Run: headless pygame with SDL's dummy video driver; simulated clock (each Clock.tick advances the game by its frame time, no real sleeping); random seed 0; keys injected as events and as key.get_pressed() state; no mouse input.
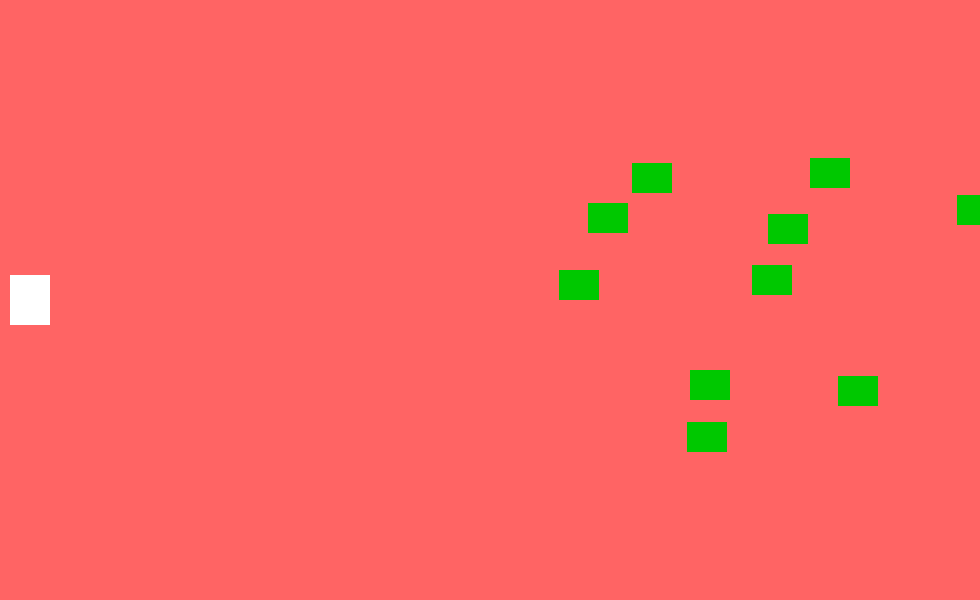
Frame 1 of 4 · flips 1–60 · no input
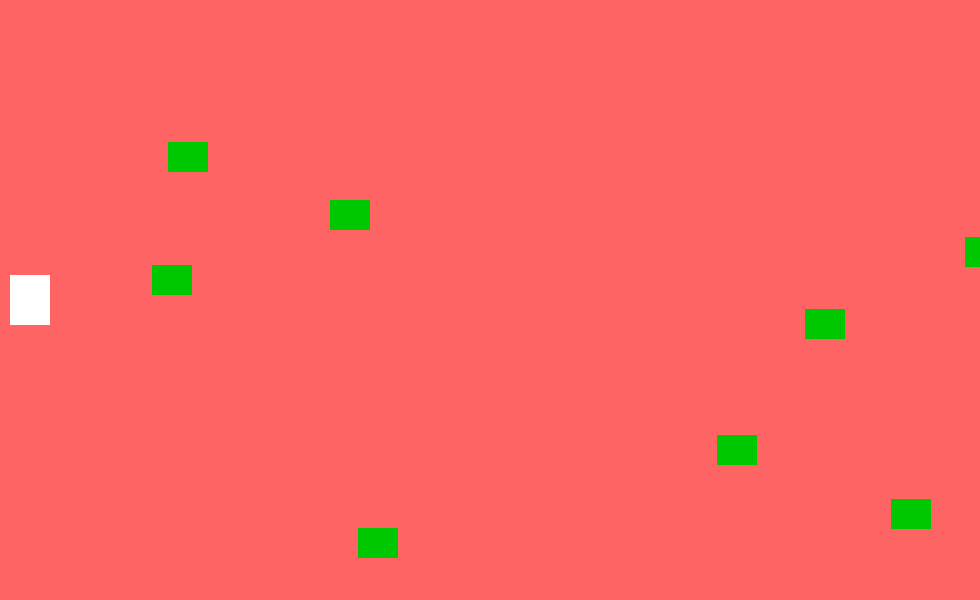
Frame 2 of 4 · flips 61–180 · tapped SPACE, RETURN · held RIGHT (→), D
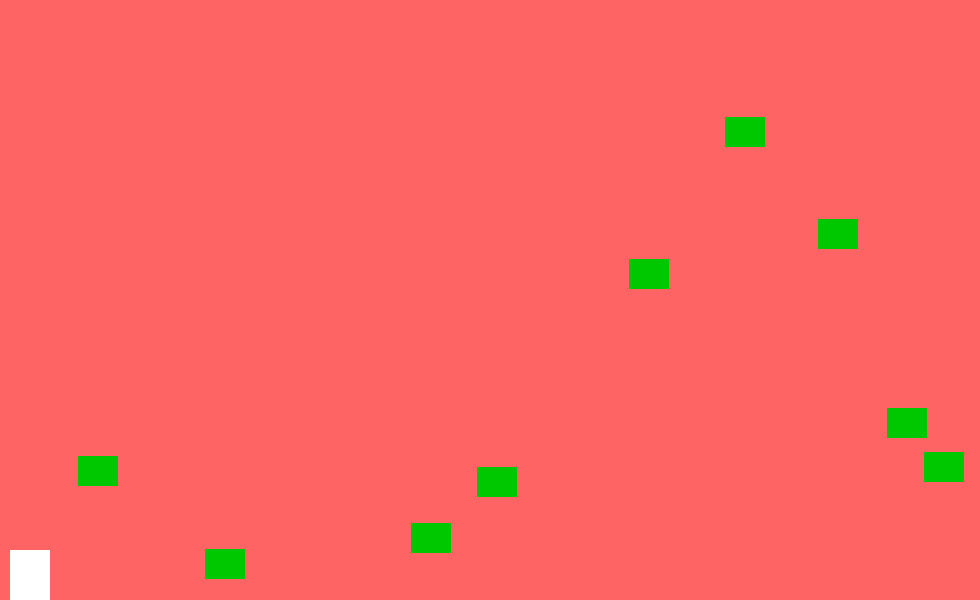
Frame 3 of 4 · flips 181–300 · held DOWN (↓), S
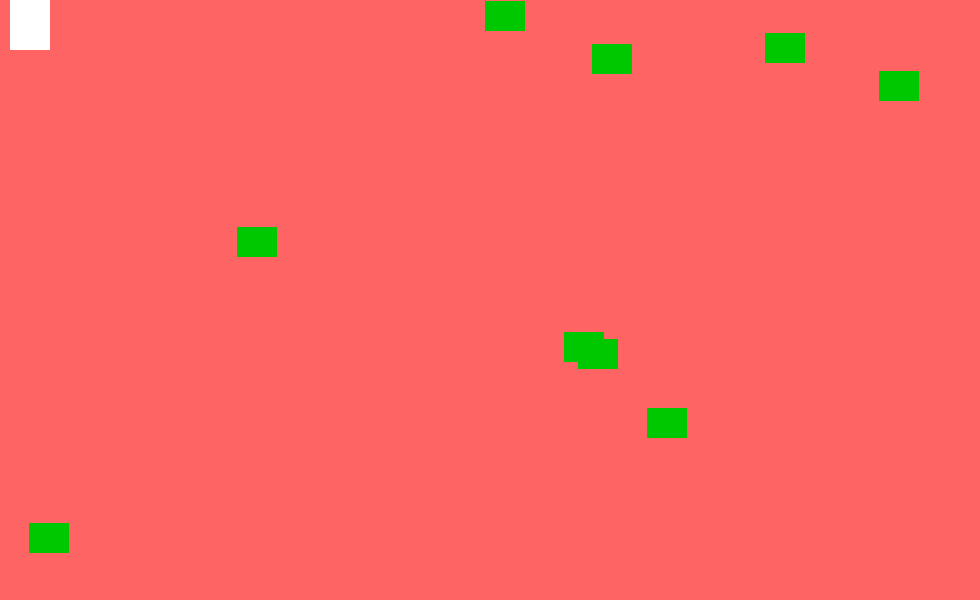
Frame 4 of 4 · flips 301–420 · held LEFT (←), A, UP (↑), W

The pygame program that drew these frames:

import pygame as pg
import random

WIDTH = 980 # Screen width
HEIGHT = 600 # Screen HeightWS
FPS = 60 # Fps to run
BLACK = (0,0,0)
WHITE = (255,255,255)
RED = (255,0,0)

BLUE = (0,0,255)
LIGHTRED= (255, 100, 100)
GREEN = (0, 200, 0 )
WHITE = (255, 255, 255)

pg.init() # Start
pg.mixer.init() # Sound Start
screen = pg.display.set_mode((WIDTH,HEIGHT))
pg.display.set_caption("6001855")
clock = pg.time.Clock()



class Player(pg.sprite.Sprite):
    def __init__(self):
        pg.sprite.Sprite.__init__(self)
        self.image = pg.Surface((40,50))
        self.image.fill(WHITE)
        self.rect = self.image.get_rect()
        self.rect.centery = HEIGHT / 2
        self.rect.left = 10
        self.speedY = 0
    def update(self):
        self.speedY = 0
        keystate = pg.key.get_pressed()
        if  keystate[pg.K_w]:
            self.speedY = -8
        if keystate[pg.K_s]:
            self.speedY = 8
        self.rect.y += self.speedY    

        if self.rect.top < 0:
            self.rect.top = 0
        if self.rect.bottom > HEIGHT:
            self.rect.bottom = HEIGHT

class Mob(pg.sprite.Sprite):
    def __init__(self):
        pg.sprite.Sprite.__init__(self)
        self.image = pg.Surface((40,30))
        self.image.fill(GREEN)
        self.rect = self.image.get_rect()
        self.rect.y = random.randrange(HEIGHT - self.rect.height)
        self.rect.x = random.randrange(WIDTH + 40, WIDTH + 100)
        self.speedx = random.randrange(-8 , -1)
        self.speedy = random.randrange(-3 , 3)
    def update(self):
        self.rect.x += self.speedx
        self.rect.y += self.speedy
        if self.rect.left < 0:
            self.rect.y = random.randrange(HEIGHT - self.rect.height)
            self.rect.x = random.randrange(WIDTH + 40, WIDTH + 100)
            self.speedx = random.randrange(-8 , -1)
        if  self.rect.top < 0 or self.rect.bottom > HEIGHT:
            self.speedy *= -1   

all_sprites = pg.sprite.Group()
mobs = pg.sprite.Group()
player = Player()
all_sprites.add(player)
for i in range(10):
    m = Mob()
    all_sprites.add(m)
    mobs.add(m)

running = True

while running:
    clock.tick(FPS)
    #Input
    for event in pg.event.get():
        #Check Closing
        if event.type == pg.QUIT:
            running = False
    #Update
    all_sprites.update()
    #Drawing
    screen.fill(LIGHTRED)
    all_sprites.draw(screen)
    #EndofDrawing
    pg.display.flip()

pg.quit()
